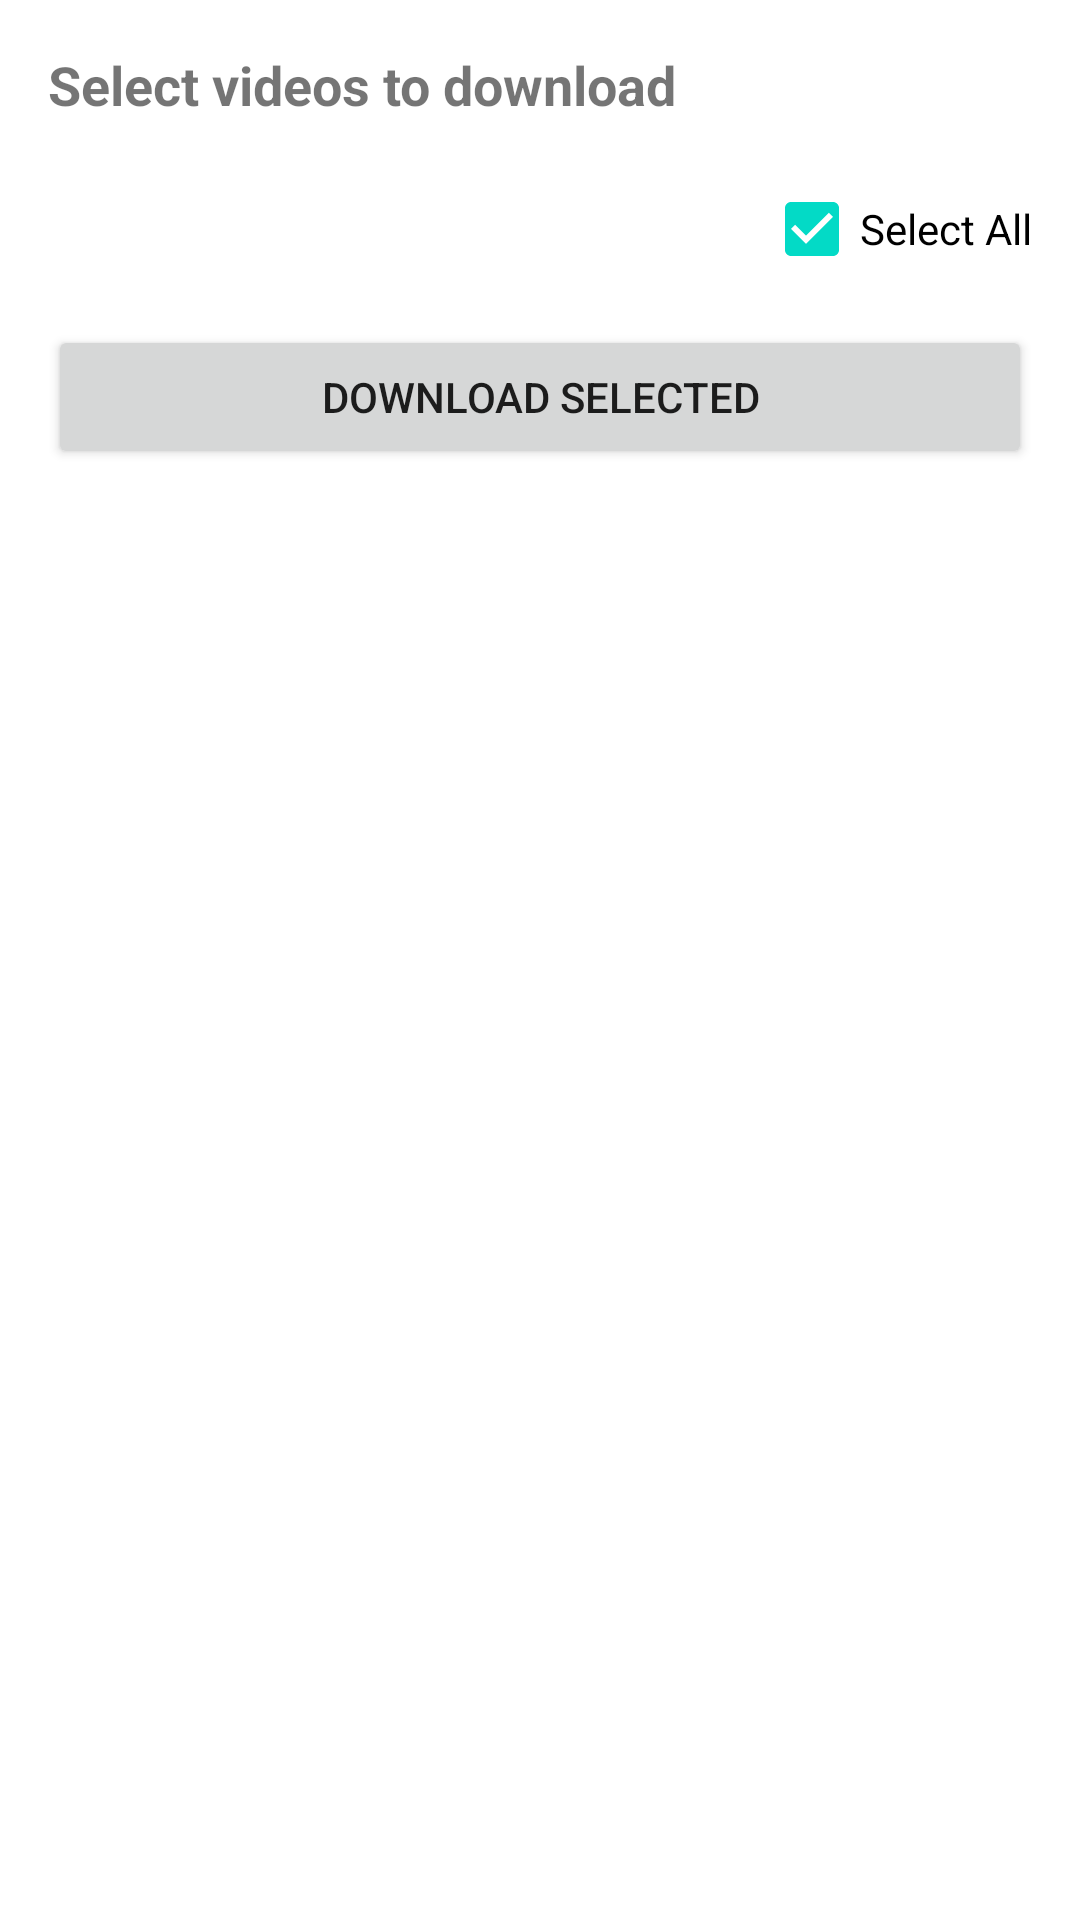

Layout XML and referenced resources for this Android screen:
<!-- AndroidManifest.xml: application theme Theme.MaterialComponents.DayNight.NoActionBar -->
<!-- res/layout/bottom_sheet_playlist.xml -->
<?xml version="1.0" encoding="utf-8"?>
<LinearLayout xmlns:android="http://schemas.android.com/apk/res/android"
    xmlns:app="http://schemas.android.com/apk/res-auto"
    android:layout_width="match_parent"
    android:layout_height="match_parent"
    android:orientation="vertical">

    <LinearLayout
        android:layout_width="match_parent"
        android:layout_height="wrap_content"
        android:orientation="vertical"
        android:padding="16dp"
        android:elevation="4dp">

        <TextView
            android:id="@+id/tvSheetTitle"
            android:layout_width="wrap_content"
            android:layout_height="wrap_content"
            android:text="@string/title_playlist_sheet"
            android:textSize="18sp"
            android:textStyle="bold"
            android:layout_marginBottom="12dp"/>

        <LinearLayout
            android:layout_width="match_parent"
            android:layout_height="wrap_content"
            android:orientation="horizontal"
            android:gravity="center_vertical">

            <com.google.android.material.button.MaterialButtonToggleGroup
                android:id="@+id/toggleFormatSheet"
                android:layout_width="wrap_content"
                android:layout_height="wrap_content"
                app:singleSelection="true"
                app:selectionRequired="true">
                <Button android:id="@+id/btnVideoSheet" style="@style/Widget.MaterialComponents.Button.OutlinedButton"
                    android:layout_width="wrap_content" android:layout_height="wrap_content" android:text="@string/format_video" />
                <Button android:id="@+id/btnAudioSheet" style="@style/Widget.MaterialComponents.Button.OutlinedButton"
                    android:layout_width="wrap_content" android:layout_height="wrap_content" android:text="@string/format_audio" />
            </com.google.android.material.button.MaterialButtonToggleGroup>

            <View
                android:layout_width="0dp"
                android:layout_height="0dp"
                android:layout_weight="1" />

            <CheckBox
                android:id="@+id/cbSelectAll"
                android:layout_width="wrap_content"
                android:layout_height="wrap_content"
                android:text="@string/label_select_all"
                android:checked="true" />
        </LinearLayout>

        <Button
            android:id="@+id/btnDownloadSelected"
            android:layout_width="match_parent"
            android:layout_height="wrap_content"
            android:layout_marginTop="8dp"
            android:text="@string/btn_download_selected" />
    </LinearLayout>

    <androidx.recyclerview.widget.RecyclerView
        android:id="@+id/rvPlaylist"
        android:layout_width="match_parent"
        android:layout_height="0dp"
        android:layout_weight="1"/>
</LinearLayout>
<!-- resources referenced by this layout -->
<resources>
  <string name="btn_download_selected">Download Selected</string>
  <string name="format_audio">Audio</string>
  <string name="format_video">Video</string>
  <string name="label_select_all">Select All</string>
  <string name="title_playlist_sheet">Select videos to download</string>
</resources>
